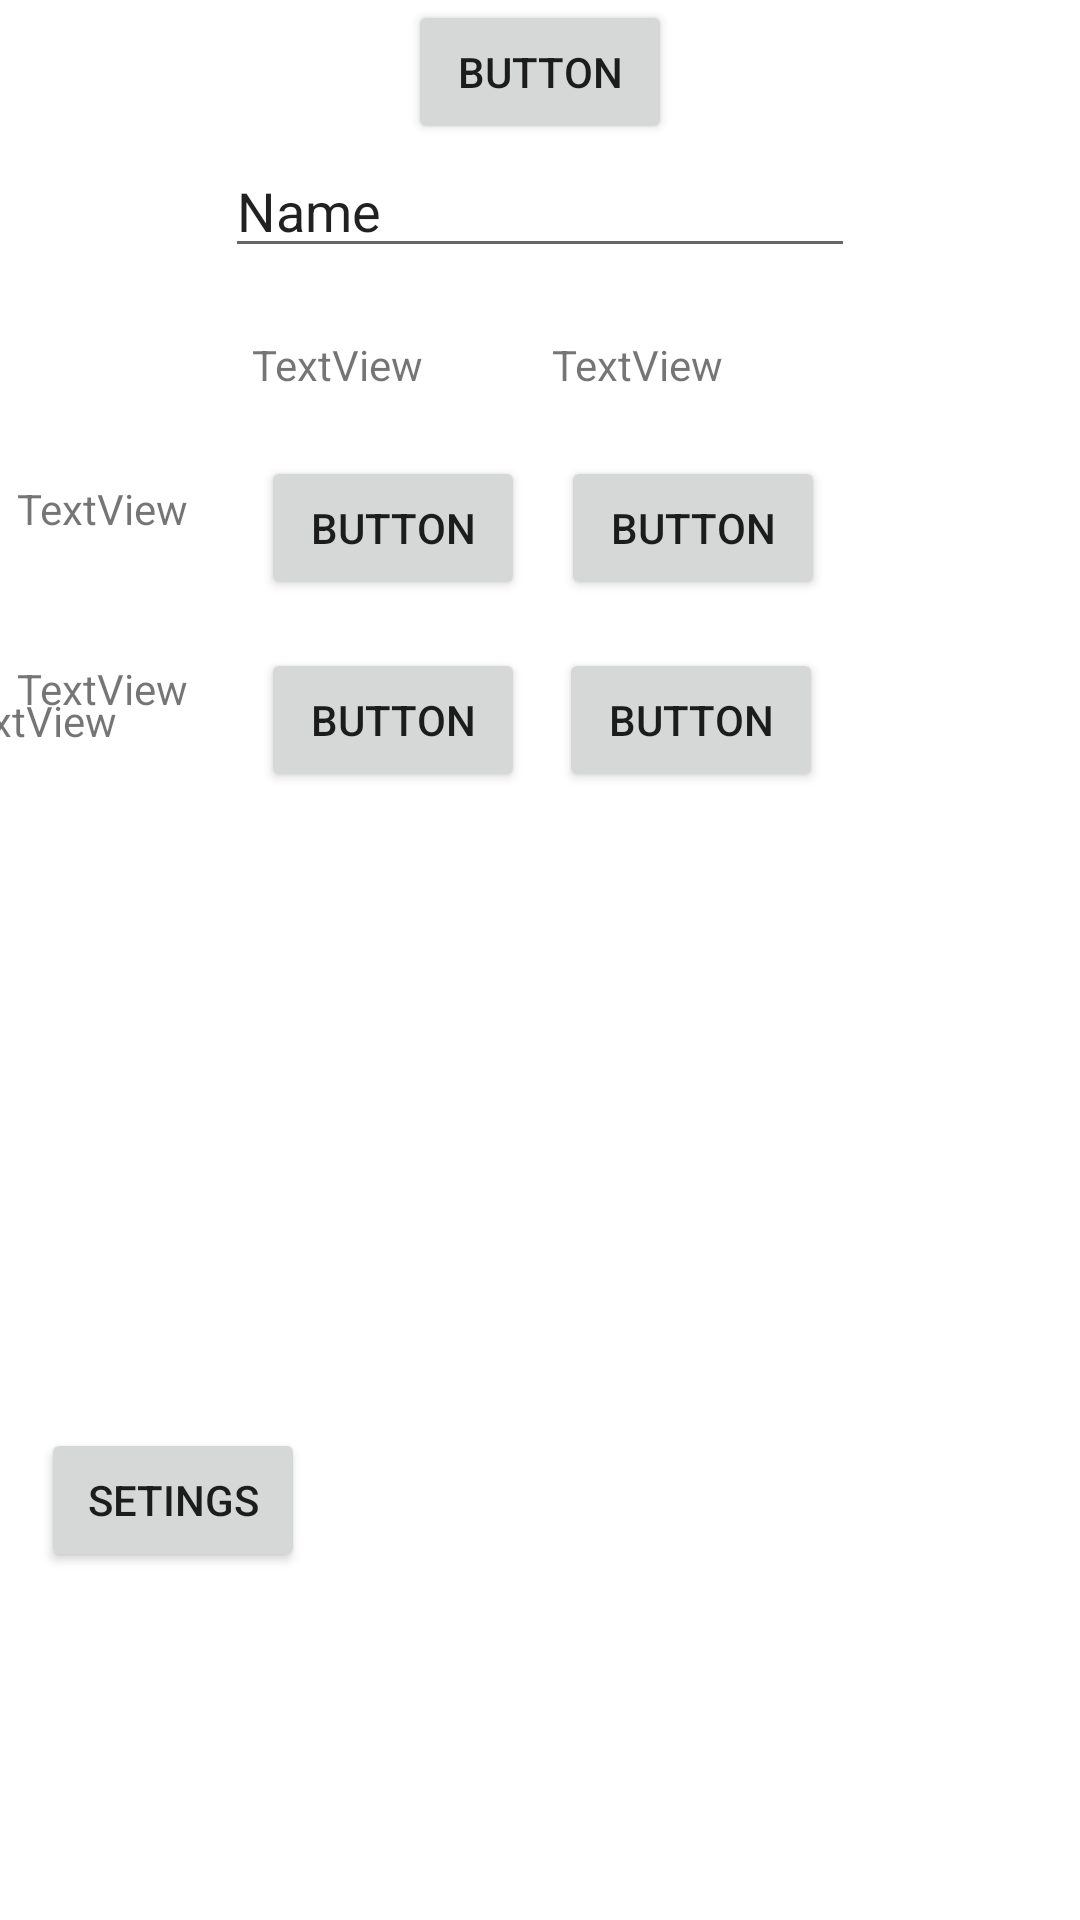

Here is an Android app screen rendered from its layout file. Give the layout XML and the strings, colors and styles it references.
<!-- AndroidManifest.xml: application theme Theme.Uppgift -->
<!-- res/layout/activity_main.xml -->
<?xml version="1.0" encoding="utf-8"?>
<androidx.constraintlayout.widget.ConstraintLayout xmlns:android="http://schemas.android.com/apk/res/android"
    xmlns:app="http://schemas.android.com/apk/res-auto"
    xmlns:tools="http://schemas.android.com/tools"
    android:layout_width="match_parent"
    android:layout_height="match_parent"
    tools:context=".MainActivity">

    <TextView
        android:id="@+id/textView4"
        android:layout_width="76dp"
        android:layout_height="30dp"
        android:layout_marginTop="220dp"
        android:text="TextView"
        app:layout_constraintEnd_toEndOf="parent"
        app:layout_constraintHorizontal_bias="0.02"
        app:layout_constraintStart_toStartOf="parent"
        app:layout_constraintTop_toTopOf="parent" />

    <TextView
        android:id="@+id/textView1"
        android:layout_width="92dp"
        android:layout_height="26dp"
        android:layout_marginTop="112dp"
        android:text="TextView"
        app:layout_constraintEnd_toEndOf="parent"
        app:layout_constraintHorizontal_bias="0.313"
        app:layout_constraintStart_toStartOf="parent"
        app:layout_constraintTop_toTopOf="parent" />

    <TextView
        android:id="@+id/textView2"
        android:layout_width="92dp"
        android:layout_height="26dp"
        android:layout_marginTop="112dp"
        android:text="TextView"
        app:layout_constraintEnd_toEndOf="parent"
        app:layout_constraintHorizontal_bias="0.686"
        app:layout_constraintStart_toStartOf="parent"
        app:layout_constraintTop_toTopOf="parent" />

    <Button
        android:id="@+id/button"
        android:layout_width="wrap_content"
        android:layout_height="wrap_content"
        android:onClick="butonclick"
        android:text="Button"
        app:layout_constraintEnd_toEndOf="parent"
        app:layout_constraintStart_toStartOf="parent"
        app:layout_constraintTop_toTopOf="parent" />

    <EditText
        android:id="@+id/mytext"
        android:layout_width="wrap_content"
        android:layout_height="wrap_content"
        android:ems="10"
        android:inputType="textPersonName"
        android:text="Name"
        app:layout_constraintEnd_toEndOf="parent"
        app:layout_constraintStart_toStartOf="parent"
        app:layout_constraintTop_toBottomOf="@+id/button" />

    <Button
        android:id="@+id/settingsbutton"
        android:layout_width="wrap_content"
        android:layout_height="wrap_content"
        android:layout_marginTop="476dp"
        android:onClick="butonclick"
        android:text="setings"
        app:layout_constraintEnd_toEndOf="parent"
        app:layout_constraintHorizontal_bias="0.05"
        app:layout_constraintStart_toStartOf="parent"
        app:layout_constraintTop_toTopOf="parent" />

    <TextView
        android:id="@+id/textView3"
        android:layout_width="76dp"
        android:layout_height="30dp"
        android:layout_marginTop="160dp"
        android:text="TextView"
        app:layout_constraintEnd_toEndOf="parent"
        app:layout_constraintHorizontal_bias="0.02"
        app:layout_constraintStart_toStartOf="parent"
        app:layout_constraintTop_toTopOf="parent" />

    <Button
        android:id="@+id/button1"
        android:layout_width="wrap_content"
        android:layout_height="wrap_content"
        android:layout_marginTop="152dp"
        android:onClick="butonclick"
        android:text="Button"
        app:layout_constraintEnd_toEndOf="parent"
        app:layout_constraintHorizontal_bias="0.32"
        app:layout_constraintStart_toStartOf="parent"
        app:layout_constraintTop_toTopOf="parent" />

    <Button
        android:id="@+id/button2"
        android:layout_width="wrap_content"
        android:layout_height="wrap_content"
        android:layout_marginTop="152dp"
        android:onClick="butonclick"
        android:text="Button"
        app:layout_constraintEnd_toEndOf="parent"
        app:layout_constraintHorizontal_bias="0.688"
        app:layout_constraintStart_toStartOf="parent"
        app:layout_constraintTop_toTopOf="parent" />

    <Button
        android:id="@+id/button3"
        android:layout_width="wrap_content"
        android:layout_height="wrap_content"
        android:layout_marginTop="16dp"
        android:onClick="butonclick"
        android:text="Button"
        app:layout_constraintEnd_toEndOf="parent"
        app:layout_constraintHorizontal_bias="0.32"
        app:layout_constraintStart_toStartOf="parent"
        app:layout_constraintTop_toBottomOf="@+id/button1" />

    <Button
        android:id="@+id/button4"
        android:layout_width="wrap_content"
        android:layout_height="wrap_content"
        android:layout_marginTop="16dp"
        android:onClick="butonclick"
        android:text="Button"
        app:layout_constraintEnd_toEndOf="parent"
        app:layout_constraintHorizontal_bias="0.685"
        app:layout_constraintStart_toStartOf="parent"
        app:layout_constraintTop_toBottomOf="@+id/button2" />

    <TextView
        android:id="@+id/statsviev"
        android:layout_width="397dp"
        android:layout_height="179dp"
        android:text="TextView"
        app:layout_constraintBottom_toBottomOf="parent"
        app:layout_constraintEnd_toEndOf="parent"
        app:layout_constraintStart_toStartOf="parent"
        app:layout_constraintTop_toTopOf="parent" />

</androidx.constraintlayout.widget.ConstraintLayout>
<!-- resources referenced by this layout -->
<resources>
  <style name="Theme.Uppgift" parent="Theme.MaterialComponents.DayNight.DarkActionBar">
          
          <item name="colorPrimary">@color/purple_500</item>
          <item name="colorPrimaryVariant">@color/purple_700</item>
          <item name="colorOnPrimary">@color/white</item>
          
          <item name="colorSecondary">@color/teal_200</item>
          <item name="colorSecondaryVariant">@color/teal_700</item>
          <item name="colorOnSecondary">@color/black</item>
          
          <item name="android:statusBarColor" tools:targetApi="l">?attr/colorPrimaryVariant</item>
          
      </style>
  <!-- not gathered from this repository: default colours our renderer supplied (Android Studio template values) -->
  <color name="purple_500">#FF6200EE</color>
  <color name="purple_700">#FF3700B3</color>
  <color name="teal_200">#FF03DAC5</color>
  <color name="teal_700">#FF018786</color>
  <color name="black">#FF000000</color>
  <color name="white">#FFFFFFFF</color>
</resources>
